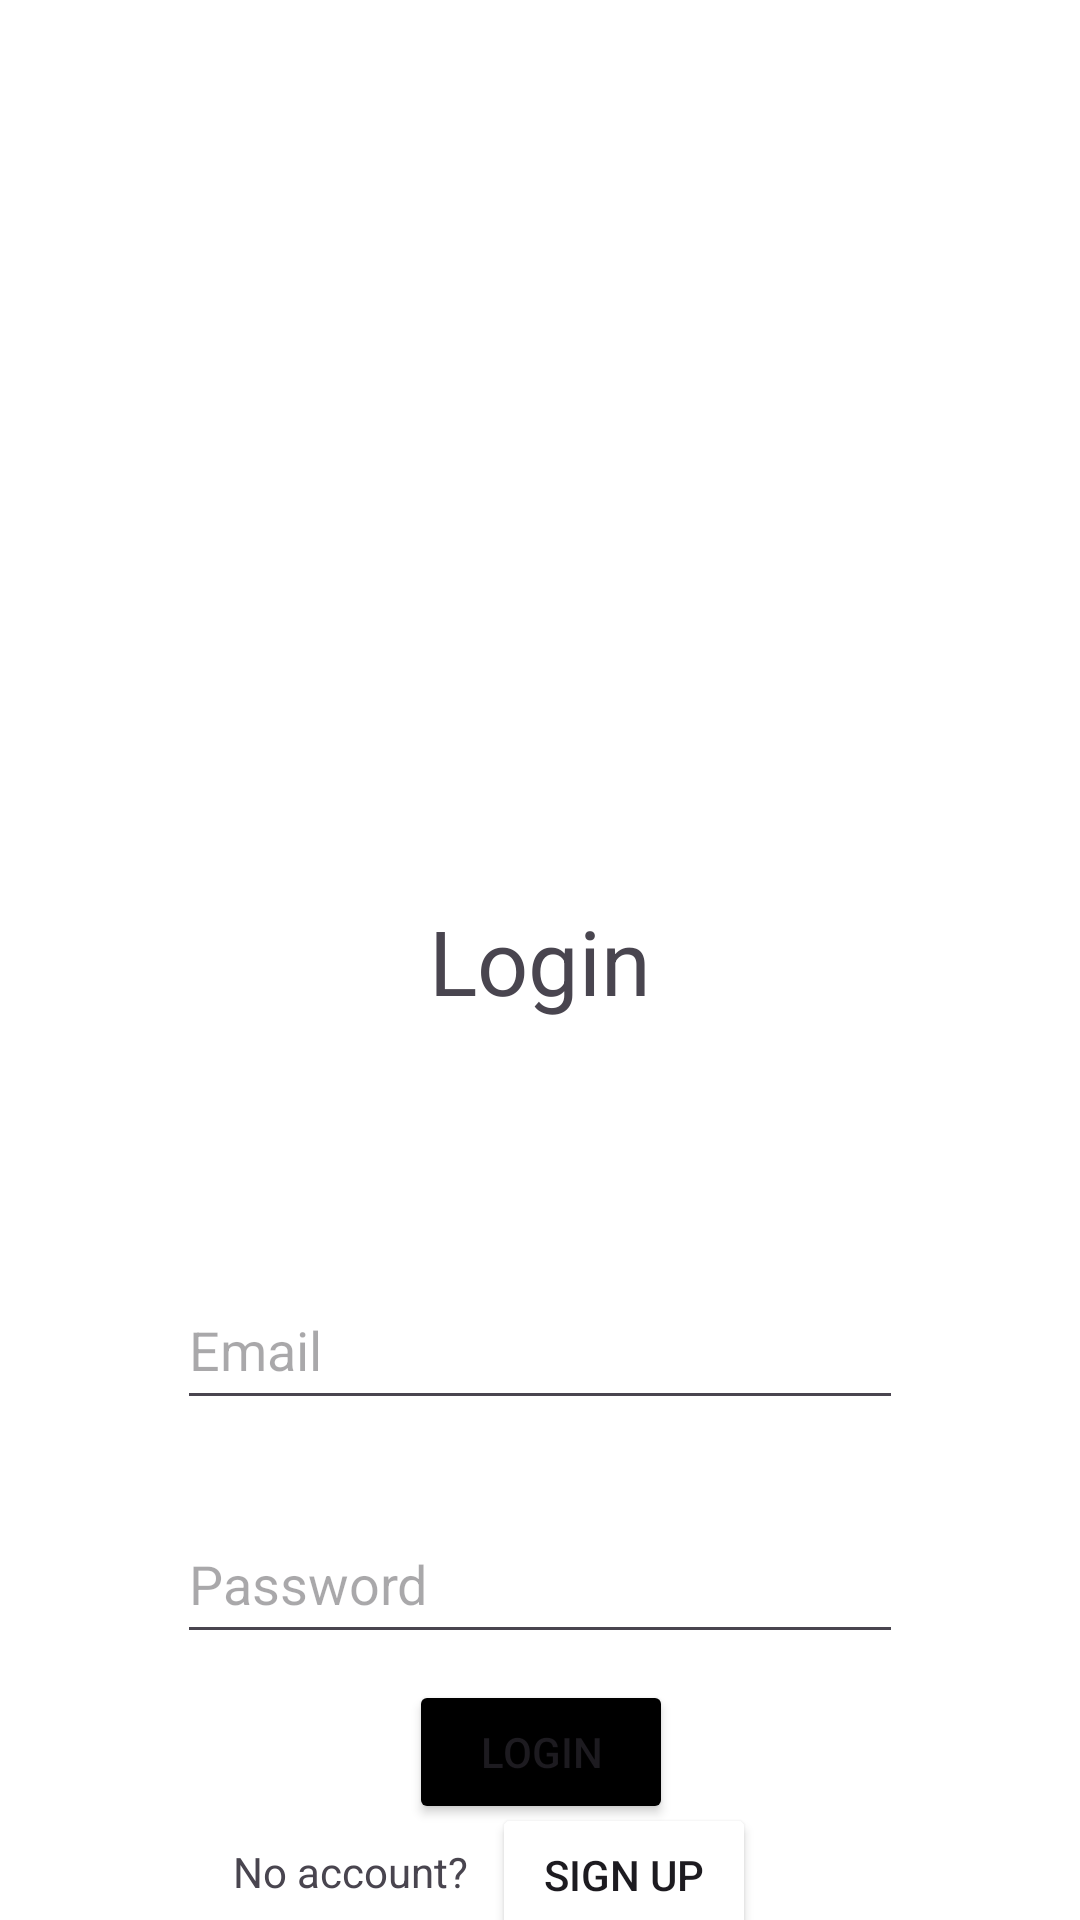

Reconstruct the res/layout file that produces this screen, plus the resources it refers to.
<!-- AndroidManifest.xml: application theme Theme.Bank -->
<!-- res/layout/activity_login.xml -->
<?xml version="1.0" encoding="utf-8"?>
<androidx.constraintlayout.widget.ConstraintLayout xmlns:android="http://schemas.android.com/apk/res/android"
    xmlns:app="http://schemas.android.com/apk/res-auto"
    xmlns:tools="http://schemas.android.com/tools"
    android:id="@+id/login_title"
    android:layout_width="match_parent"
    android:layout_height="match_parent"
    android:background="@color/white"
    tools:context=".LoginActivity">

    <TextView
        android:id="@+id/textView"
        android:layout_width="wrap_content"
        android:layout_height="wrap_content"
        android:layout_marginTop="300dp"
        android:text="@string/login"
        android:textSize="30sp"
        app:layout_constraintEnd_toEndOf="parent"
        app:layout_constraintStart_toStartOf="parent"
        app:layout_constraintTop_toTopOf="parent" />

    <EditText
        android:id="@+id/email_et"
        android:layout_width="242dp"
        android:layout_height="50dp"
        android:hint="@string/email"
        app:layout_constraintBottom_toBottomOf="parent"
        app:layout_constraintEnd_toEndOf="parent"
        app:layout_constraintHorizontal_bias="0.501"
        app:layout_constraintStart_toStartOf="parent"
        app:layout_constraintTop_toBottomOf="@+id/textView"
        app:layout_constraintVertical_bias="0.333" />

    <Button
        android:id="@+id/login_btn"
        android:layout_width="wrap_content"
        android:layout_height="wrap_content"
        android:layout_marginBottom="10dp"
        android:backgroundTint="@color/black"
        android:text="@string/login"
        app:layout_constraintBottom_toBottomOf="parent"
        app:layout_constraintEnd_toEndOf="parent"
        app:layout_constraintHorizontal_bias="0.501"
        app:layout_constraintStart_toStartOf="parent"
        app:layout_constraintTop_toBottomOf="@+id/password_et"
        app:layout_constraintVertical_bias="0.281" />

    <EditText
        android:id="@+id/password_et"
        android:layout_width="242dp"
        android:layout_height="50dp"
        android:layout_marginTop="28dp"
        android:hint="@string/password"
        android:inputType="textPassword"
        app:layout_constraintEnd_toEndOf="parent"
        app:layout_constraintHorizontal_bias="0.501"
        app:layout_constraintStart_toStartOf="parent"
        app:layout_constraintTop_toBottomOf="@+id/email_et" />

    <TextView
        android:id="@+id/textView4"
        android:layout_width="wrap_content"
        android:layout_height="wrap_content"
        android:text="@string/no_account"
        app:layout_constraintBottom_toBottomOf="parent"
        app:layout_constraintEnd_toStartOf="@+id/go_to_register_activity"
        app:layout_constraintHorizontal_bias="0.906"
        app:layout_constraintStart_toStartOf="parent"
        app:layout_constraintTop_toBottomOf="@+id/login_btn"
        app:layout_constraintVertical_bias="0.482" />

    <Button
        android:id="@+id/go_to_register_activity"
        android:layout_width="wrap_content"
        android:layout_height="wrap_content"
        android:layout_marginEnd="108dp"
        android:backgroundTint="@color/white"
        android:text="@string/sign_up"
        android:textColor="@color/blue"
        app:layout_constraintBottom_toBottomOf="parent"
        app:layout_constraintEnd_toEndOf="parent"
        app:layout_constraintTop_toBottomOf="@+id/login_btn"
        app:layout_constraintVertical_bias="0.448" />

</androidx.constraintlayout.widget.ConstraintLayout>
<!-- resources referenced by this layout -->
<resources>
  <string name="email">Email</string>
  <string name="login">Login</string>
  <string name="no_account">No account?</string>
  <string name="password">Password</string>
  <string name="sign_up">Sign up</string>
  <style name="Theme.Bank" parent="Base.Theme.Bank" />
  <style name="Base.Theme.Bank" parent="Theme.Material3.DayNight.NoActionBar">
          
      </style>
  <!-- not gathered from this repository: default colours our renderer supplied (Android Studio template values) -->
  <color name="black">#FF000000</color>
  <color name="white">#FFFFFFFF</color>
</resources>
